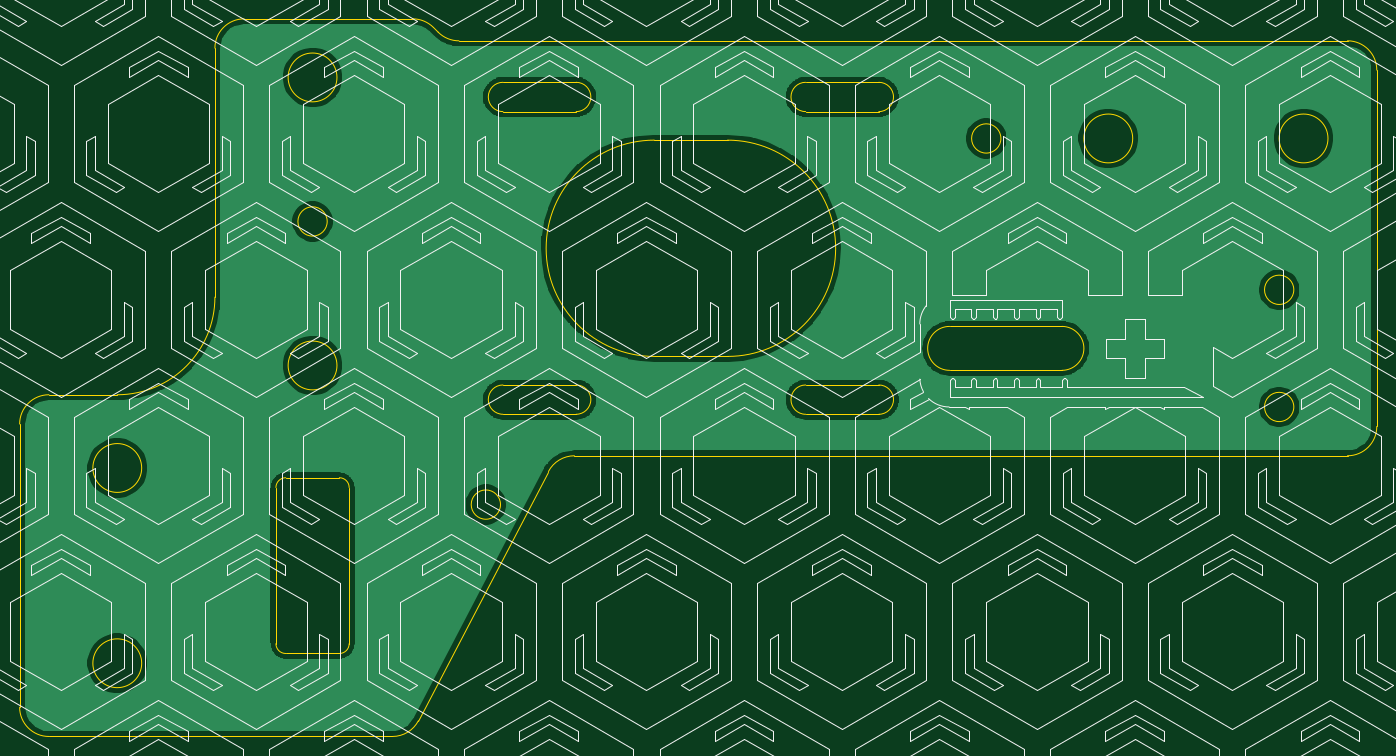
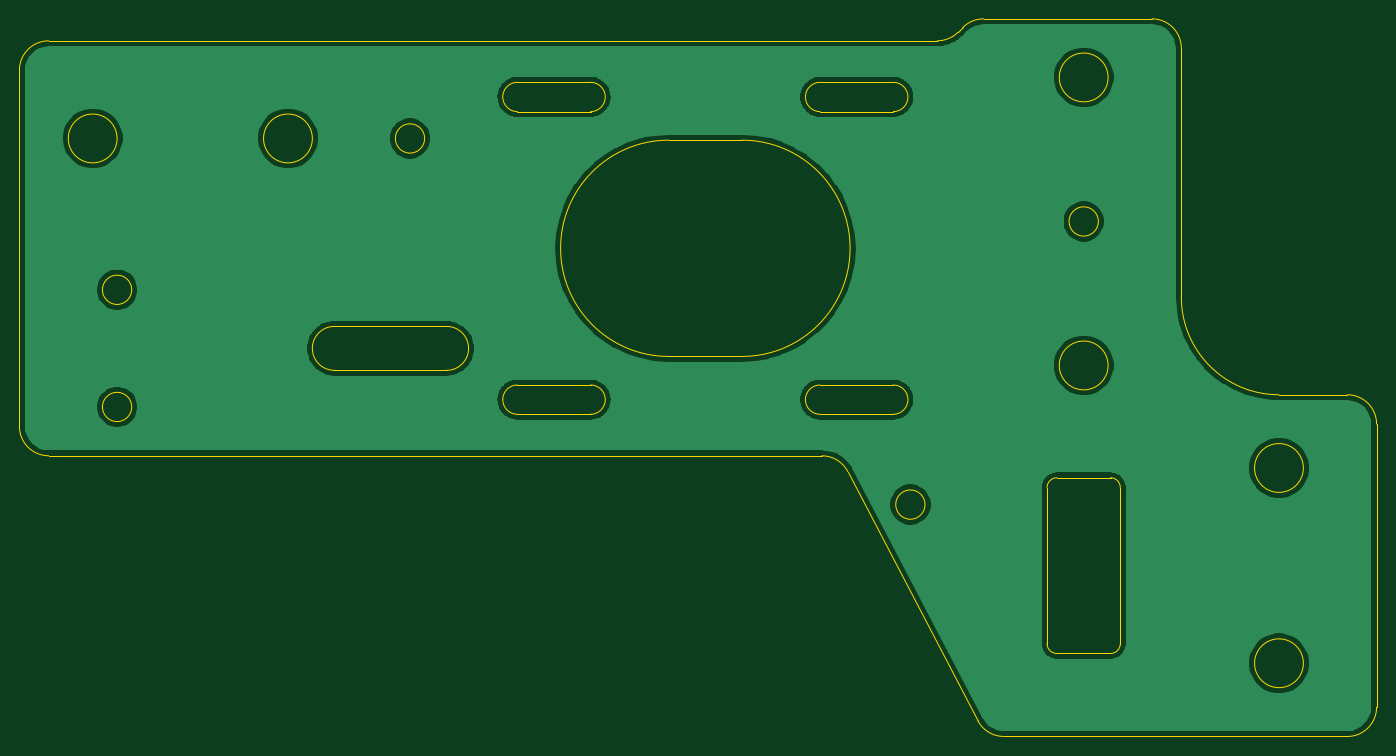
Circuit board: 11 layer files. Board 139.0 x 73.5 mm.
- bottom_copper: test-B_Cu.gbl (83631 bytes)
- bottom_mask: test-B_Mask.gbs (520 bytes)
- paste: test-B_Paste.gbp (515 bytes)
- bottom_silk: test-B_SilkS.gbo (523 bytes)
- outline: test-Edge_Cuts.gm1 (4744 bytes)
- top_copper: test-F_Cu.gtl (83631 bytes)
- top_mask: test-F_Mask.gts (520 bytes)
- paste: test-F_Paste.gtp (515 bytes)
- top_silk: test-F_SilkS.gto (123910 bytes)
- drill: test-NPTH.drl (304 bytes)
- drill: test-PTH.drl (300 bytes)

=== bottom_copper: test-B_Cu.gbl (83631 bytes, source omitted) ===
=== bottom_mask: test-B_Mask.gbs ===
G04 #@! TF.GenerationSoftware,KiCad,Pcbnew,5.1.9+dfsg1-1+deb11u1*
G04 #@! TF.CreationDate,2023-07-13T21:36:33+09:00*
G04 #@! TF.ProjectId,test,74657374-2e6b-4696-9361-645f70636258,rev?*
G04 #@! TF.SameCoordinates,Original*
G04 #@! TF.FileFunction,Soldermask,Bot*
G04 #@! TF.FilePolarity,Negative*
%FSLAX46Y46*%
G04 Gerber Fmt 4.6, Leading zero omitted, Abs format (unit mm)*
G04 Created by KiCad (PCBNEW 5.1.9+dfsg1-1+deb11u1) date 2023-07-13 21:36:33*
%MOMM*%
%LPD*%
G01*
G04 APERTURE LIST*
G04 APERTURE END LIST*
M02*

=== paste: test-B_Paste.gbp ===
G04 #@! TF.GenerationSoftware,KiCad,Pcbnew,5.1.9+dfsg1-1+deb11u1*
G04 #@! TF.CreationDate,2023-07-13T21:36:33+09:00*
G04 #@! TF.ProjectId,test,74657374-2e6b-4696-9361-645f70636258,rev?*
G04 #@! TF.SameCoordinates,Original*
G04 #@! TF.FileFunction,Paste,Bot*
G04 #@! TF.FilePolarity,Positive*
%FSLAX46Y46*%
G04 Gerber Fmt 4.6, Leading zero omitted, Abs format (unit mm)*
G04 Created by KiCad (PCBNEW 5.1.9+dfsg1-1+deb11u1) date 2023-07-13 21:36:33*
%MOMM*%
%LPD*%
G01*
G04 APERTURE LIST*
G04 APERTURE END LIST*
M02*

=== bottom_silk: test-B_SilkS.gbo ===
G04 #@! TF.GenerationSoftware,KiCad,Pcbnew,5.1.9+dfsg1-1+deb11u1*
G04 #@! TF.CreationDate,2023-07-13T21:36:33+09:00*
G04 #@! TF.ProjectId,test,74657374-2e6b-4696-9361-645f70636258,rev?*
G04 #@! TF.SameCoordinates,Original*
G04 #@! TF.FileFunction,Legend,Bot*
G04 #@! TF.FilePolarity,Positive*
%FSLAX46Y46*%
G04 Gerber Fmt 4.6, Leading zero omitted, Abs format (unit mm)*
G04 Created by KiCad (PCBNEW 5.1.9+dfsg1-1+deb11u1) date 2023-07-13 21:36:33*
%MOMM*%
%LPD*%
G01*
G04 APERTURE LIST*
G04 APERTURE END LIST*
%LPC*%
M02*

=== outline: test-Edge_Cuts.gm1 ===
G04 #@! TF.GenerationSoftware,KiCad,Pcbnew,5.1.9+dfsg1-1+deb11u1*
G04 #@! TF.CreationDate,2023-07-13T21:36:33+09:00*
G04 #@! TF.ProjectId,test,74657374-2e6b-4696-9361-645f70636258,rev?*
G04 #@! TF.SameCoordinates,Original*
G04 #@! TF.FileFunction,Profile,NP*
%FSLAX46Y46*%
G04 Gerber Fmt 4.6, Leading zero omitted, Abs format (unit mm)*
G04 Created by KiCad (PCBNEW 5.1.9+dfsg1-1+deb11u1) date 2023-07-13 21:36:33*
%MOMM*%
%LPD*%
G01*
G04 APERTURE LIST*
G04 #@! TA.AperFunction,Profile*
%ADD10C,0.050000*%
G04 #@! TD*
G04 APERTURE END LIST*
D10*
X137931400Y-153500000D02*
X102750000Y-153500000D01*
X140591155Y-151887697D02*
G75*
G02*
X137931400Y-153500000I-2659755J1387697D01*
G01*
X153908800Y-126362300D02*
X140591200Y-151887700D01*
X172250000Y-92425000D02*
G75*
G02*
X172250000Y-114575000I0J-11075000D01*
G01*
X102750000Y-118500000D02*
X109750000Y-118500000D01*
X99750000Y-121500000D02*
G75*
G02*
X102750000Y-118500000I3000000J0D01*
G01*
X102750000Y-153500000D02*
G75*
G02*
X99750000Y-150500000I0J3000000D01*
G01*
X99750000Y-150500000D02*
X99750000Y-121500000D01*
X149250000Y-120500000D02*
G75*
G02*
X149250000Y-117500000I0J1500000D01*
G01*
X132250000Y-115500000D02*
G75*
G03*
X132250000Y-115500000I-2500000J0D01*
G01*
X149250000Y-120500000D02*
X156750000Y-120500000D01*
X126000000Y-128000000D02*
G75*
G02*
X127000000Y-127000000I1000000J0D01*
G01*
X132500000Y-127000000D02*
X127000000Y-127000000D01*
X180250000Y-86500000D02*
X187750000Y-86500000D01*
X142128700Y-80878700D02*
X142621300Y-81371300D01*
X131250000Y-100750000D02*
G75*
G03*
X131250000Y-100750000I-1500000J0D01*
G01*
X195000000Y-116000000D02*
G75*
G02*
X195000000Y-111500000I0J2250000D01*
G01*
X187750000Y-117500000D02*
G75*
G02*
X187750000Y-120500000I0J-1500000D01*
G01*
X235750000Y-124750000D02*
X156568600Y-124750000D01*
X230250000Y-119750000D02*
G75*
G03*
X230250000Y-119750000I-1500000J0D01*
G01*
X127000000Y-145000000D02*
X132500000Y-145000000D01*
X132250000Y-86000000D02*
G75*
G03*
X132250000Y-86000000I-2500000J0D01*
G01*
X149250000Y-89500000D02*
X156750000Y-89500000D01*
X156750000Y-117500000D02*
G75*
G02*
X156750000Y-120500000I0J-1500000D01*
G01*
X187750000Y-86500000D02*
G75*
G02*
X187750000Y-89500000I0J-1500000D01*
G01*
X149000000Y-129750000D02*
G75*
G03*
X149000000Y-129750000I-1500000J0D01*
G01*
X180250000Y-89500000D02*
X187750000Y-89500000D01*
X238750000Y-85250000D02*
X238750000Y-121750000D01*
X200250000Y-92250000D02*
G75*
G03*
X200250000Y-92250000I-1500000J0D01*
G01*
X206500000Y-111500000D02*
G75*
G02*
X206500000Y-116000000I0J-2250000D01*
G01*
X230250000Y-107750000D02*
G75*
G03*
X230250000Y-107750000I-1500000J0D01*
G01*
X132500000Y-127000000D02*
G75*
G02*
X133500000Y-128000000I0J-1000000D01*
G01*
X180250000Y-89500000D02*
G75*
G02*
X180250000Y-86500000I0J1500000D01*
G01*
X112250000Y-146000000D02*
G75*
G03*
X112250000Y-146000000I-2500000J0D01*
G01*
X133500000Y-144000000D02*
X133500000Y-128000000D01*
X119750000Y-83000000D02*
G75*
G02*
X122750000Y-80000000I3000000J0D01*
G01*
X180250000Y-117500000D02*
X187750000Y-117500000D01*
X112250000Y-126000000D02*
G75*
G03*
X112250000Y-126000000I-2500000J0D01*
G01*
X180250000Y-120500000D02*
G75*
G02*
X180250000Y-117500000I0J1500000D01*
G01*
X233750000Y-92250000D02*
G75*
G03*
X233750000Y-92250000I-2500000J0D01*
G01*
X195000000Y-111500000D02*
X206500000Y-111500000D01*
X180250000Y-120500000D02*
X187750000Y-120500000D01*
X140007400Y-80000000D02*
G75*
G02*
X142128720Y-80878680I0J-3000000D01*
G01*
X164750000Y-114575000D02*
X172250000Y-114575000D01*
X149250000Y-117500000D02*
X156750000Y-117500000D01*
X127000000Y-145000000D02*
G75*
G02*
X126000000Y-144000000I0J1000000D01*
G01*
X164750000Y-114575000D02*
G75*
G02*
X164750000Y-92425000I0J11075000D01*
G01*
X133500000Y-144000000D02*
G75*
G02*
X132500000Y-145000000I-1000000J0D01*
G01*
X153908850Y-126362293D02*
G75*
G02*
X156568600Y-124750000I2659750J-1387707D01*
G01*
X122750000Y-80000000D02*
X140007400Y-80000000D01*
X144742600Y-82250001D02*
G75*
G02*
X142621279Y-81371321I0J3000001D01*
G01*
X164750000Y-92425000D02*
X172250000Y-92425000D01*
X126000000Y-128000000D02*
X126000000Y-144000000D01*
X144742600Y-82250000D02*
X235750000Y-82250000D01*
X238750000Y-121750000D02*
G75*
G02*
X235750000Y-124750000I-3000000J0D01*
G01*
X119750000Y-108500000D02*
X119750000Y-83000000D01*
X149250000Y-86500000D02*
X156750000Y-86500000D01*
X195000000Y-116000000D02*
X206500000Y-116000000D01*
X235750000Y-82250000D02*
G75*
G02*
X238750000Y-85250000I0J-3000000D01*
G01*
X156750000Y-86500000D02*
G75*
G02*
X156750000Y-89500000I0J-1500000D01*
G01*
X149250000Y-89500000D02*
G75*
G02*
X149250000Y-86500000I0J1500000D01*
G01*
X213750000Y-92250000D02*
G75*
G03*
X213750000Y-92250000I-2500000J0D01*
G01*
X119750000Y-108500000D02*
G75*
G02*
X109750000Y-118500000I-10000000J0D01*
G01*
M02*

=== top_copper: test-F_Cu.gtl (83631 bytes, source omitted) ===
=== top_mask: test-F_Mask.gts ===
G04 #@! TF.GenerationSoftware,KiCad,Pcbnew,5.1.9+dfsg1-1+deb11u1*
G04 #@! TF.CreationDate,2023-07-13T21:36:33+09:00*
G04 #@! TF.ProjectId,test,74657374-2e6b-4696-9361-645f70636258,rev?*
G04 #@! TF.SameCoordinates,Original*
G04 #@! TF.FileFunction,Soldermask,Top*
G04 #@! TF.FilePolarity,Negative*
%FSLAX46Y46*%
G04 Gerber Fmt 4.6, Leading zero omitted, Abs format (unit mm)*
G04 Created by KiCad (PCBNEW 5.1.9+dfsg1-1+deb11u1) date 2023-07-13 21:36:33*
%MOMM*%
%LPD*%
G01*
G04 APERTURE LIST*
G04 APERTURE END LIST*
M02*

=== paste: test-F_Paste.gtp ===
G04 #@! TF.GenerationSoftware,KiCad,Pcbnew,5.1.9+dfsg1-1+deb11u1*
G04 #@! TF.CreationDate,2023-07-13T21:36:33+09:00*
G04 #@! TF.ProjectId,test,74657374-2e6b-4696-9361-645f70636258,rev?*
G04 #@! TF.SameCoordinates,Original*
G04 #@! TF.FileFunction,Paste,Top*
G04 #@! TF.FilePolarity,Positive*
%FSLAX46Y46*%
G04 Gerber Fmt 4.6, Leading zero omitted, Abs format (unit mm)*
G04 Created by KiCad (PCBNEW 5.1.9+dfsg1-1+deb11u1) date 2023-07-13 21:36:33*
%MOMM*%
%LPD*%
G01*
G04 APERTURE LIST*
G04 APERTURE END LIST*
M02*

=== top_silk: test-F_SilkS.gto (123910 bytes, source omitted) ===
=== drill: test-NPTH.drl ===
M48
; DRILL file {KiCad 5.1.9+dfsg1-1+deb11u1} date Thu Jul 13 21:36:35 2023
; FORMAT={-:-/ absolute / metric / decimal}
; #@! TF.CreationDate,2023-07-13T21:36:35+09:00
; #@! TF.GenerationSoftware,Kicad,Pcbnew,5.1.9+dfsg1-1+deb11u1
; #@! TF.FileFunction,NonPlated,1,2,NPTH
FMAT,2
METRIC
%
G90
G05
T0
M30

=== drill: test-PTH.drl ===
M48
; DRILL file {KiCad 5.1.9+dfsg1-1+deb11u1} date Thu Jul 13 21:36:35 2023
; FORMAT={-:-/ absolute / metric / decimal}
; #@! TF.CreationDate,2023-07-13T21:36:35+09:00
; #@! TF.GenerationSoftware,Kicad,Pcbnew,5.1.9+dfsg1-1+deb11u1
; #@! TF.FileFunction,Plated,1,2,PTH
FMAT,2
METRIC
%
G90
G05
T0
M30

